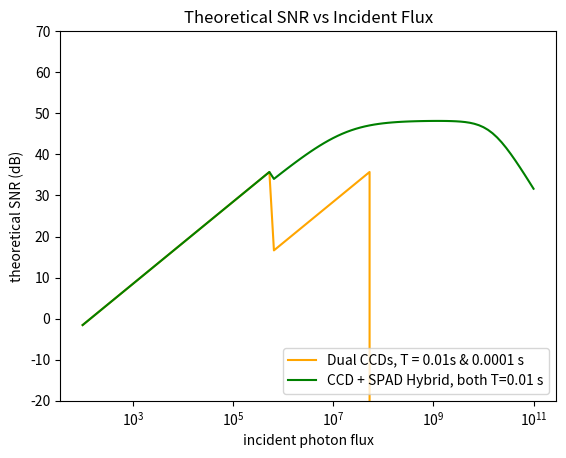

Source code (Python):
from math import exp, log, sqrt
import numpy as np
import matplotlib.pyplot as plt


# """SPAD constants"""
# T = .001    # exposure time (s) [arbitrary]
# q = .4  # quantum efficiency [experimental, Sup 7]
# tau = 149.7e-9  # dead time (s)
# dark_count = 100  # dark count rate (photons/s) [experimental, Sup 7]
# p_ap = .01  # after-pulsing probability [exp, Sup 7]
#
# "CCD constants"
# T_short = 0.0001
# T_long = 0.001
# fwc = 33400  # full well capacity (electrons) [Sup 7]
# q_cmos = .9  # quantum efficiency [Sup 7]
# sigma_r = 5  # read noise power (electrons) [Sup 7]


"""SPAD constants"""
T = .01    # exposure time (s) [arbitrary]
q = .4  # quantum efficiency [experimental, Sup 7]
tau = 149.7e-9  # dead time (s)
dark_count = 0  # dark count rate (photons/s) [experimental, Sup 7]
p_ap = 0  # after-pulsing probability [exp, Sup 7]

"CCD constants - naive"
T_short = 0.0001
T_long = 0.01
fwc = 2**12  # full well capacity (electrons) [Sup 7]
q_cmos = .7  # quantum efficiency [Sup 7]
sigma_r = 0  # read noise power (electrons) [Sup 7]



def spad_snr(flux):
    B_ap = p_ap * q * flux * (1 + flux * tau) * exp(-1 * q * flux * tau)
    V_shot = (flux * (1 + q * flux * tau)) / (q * T)
    V_quanti = ((1 + q * flux * tau)**4) / (12 * q**2 * T**2)
    RMSE = sqrt((dark_count + B_ap)**2 + V_shot + V_quanti)
    SNR = 20 * log((flux / RMSE), 10)
    return SNR


def ccd_snr(flux, T_ccd):
    if flux < (fwc / (q_cmos * T_ccd)):
        SNR = 10 * log((q_cmos ** 2 * flux ** 2 * T_ccd ** 2) / (q_cmos * flux * T_ccd + sigma_r ** 2), 10)
    else:
        SNR = -1000000
    return SNR


def disp_spad():
    x = np.logspace(2, 11, 100)
    y = np.zeros(x.shape)
    for i in range(len(y)):
        y[i] = spad_snr(x[i])
    plt.plot(x, y, label="SPAD, T={} s".format(T))


def disp_ccd():
    x = np.logspace(2, 11, 100)
    y = np.zeros(x.shape)
    for i in range(len(y)):
        y[i] = ccd_snr(x[i], T)
    plt.plot(x, y, "orange", label="CCD, T={} s".format(T))


def dual_ccd():
    x = np.logspace(2, 11, 100)
    y = np.zeros(x.shape)
    for i in range(len(y)):
        y1 = ccd_snr(x[i], T_long)
        y2 = ccd_snr(x[i], T_short)
        y[i] = max(y1, y2)
    plt.plot(x, y, "orange", label="Dual CCDs, T = {}s & {} s".format(T_long, T_short))


def ccd_n_spad():
    x = np.logspace(2, 11, 100)
    y= np.zeros(x.shape)
    for i in range(len(x)):
        y1 = ccd_snr(x[i], T_long)
        y2 = spad_snr(x[i])
        y[i] = max(y1, y2)
    plt.plot(x, y, "green", label="CCD + SPAD Hybrid, both T={} s".format(T_long))


def main():
    # disp_spad()
    # disp_ccd()
    dual_ccd()
    ccd_n_spad()
    plt.xscale("log")
    plt.ylim(top=70, bottom=-20)
    plt.title("Theoretical SNR vs Incident Flux")
    plt.ylabel("theoretical SNR (dB)")
    plt.xlabel("incident photon flux")
    plt.legend(loc="lower right")
    plt.show()


if __name__ == "__main__":
    main()




# def spad_snr_0(flux):
#     a = ((dark_count / flux) + q * (1 + flux * tau) * p_ap * exp(-q * flux * tau))**2
#     b = (1 + q * flux * tau) / (q * flux * T)
#     c = ((1 + q * flux * tau)**4) / (12 * q**2 * flux**2 * T**2)
#     snr = -10 * log((a + b + c), 10)
#     return snr